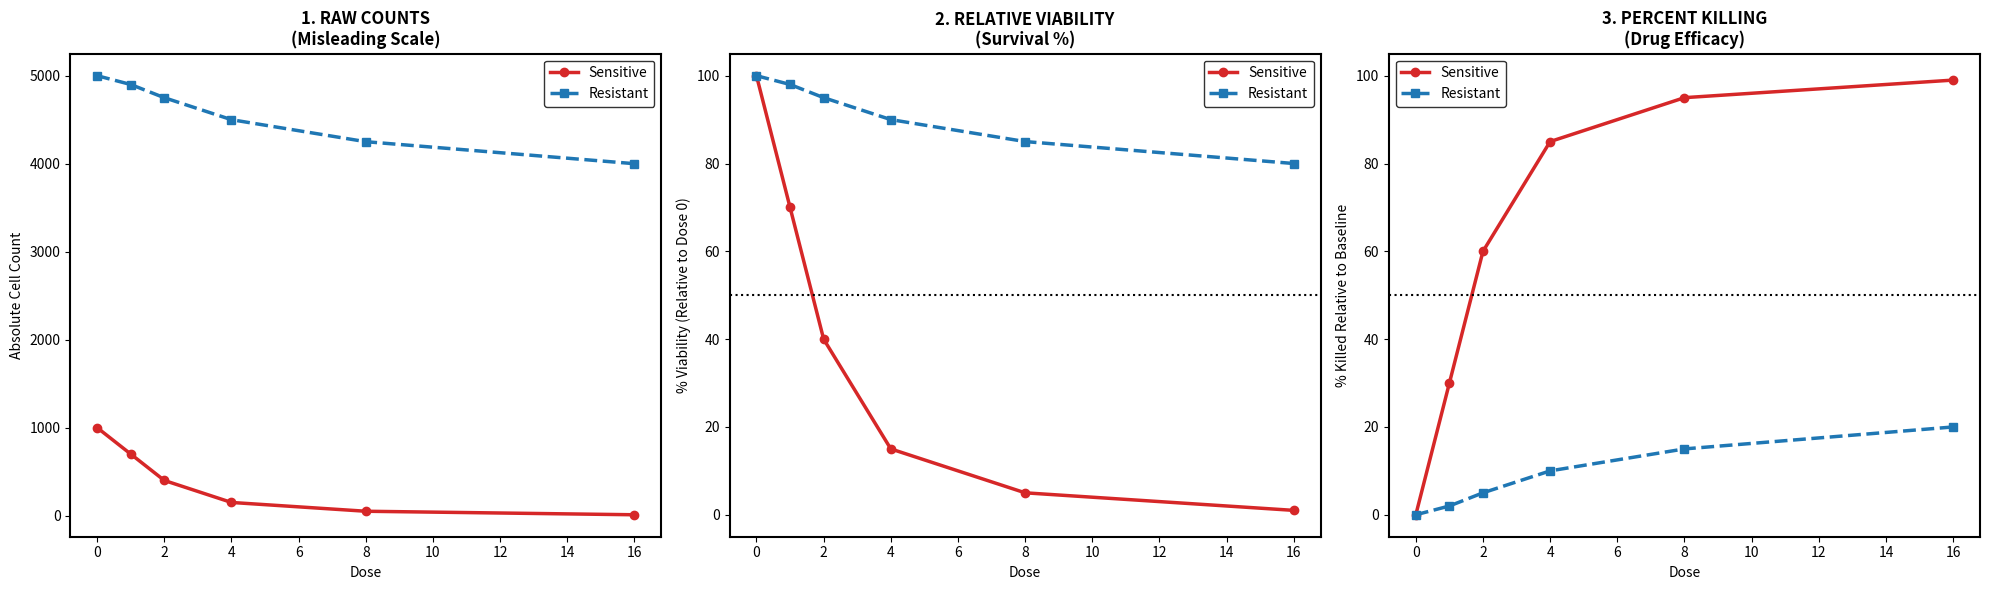

This figure's Python source:
import matplotlib.pyplot as plt
import numpy as np

# 1. SETUP DATA
doses = [0, 1, 2, 4, 8, 16]

# Sensitive Group (Low baseline)
base_sens = 1000
raw_sens = np.array([1000, 700, 400, 150, 50, 10])

# Resistant Group (High baseline)
base_res = 5000
raw_res = np.array([5000, 4900, 4750, 4500, 4250, 4000])

# 2. CALCULATE NORMALIZED METRICS
# Relative Viability (Fraction of 1)
viability_sens = raw_sens / base_sens
viability_res = raw_res / base_res

# Percent Killing (100 - Viability%)
killing_sens = (1 - viability_sens) * 100
killing_res = (1 - viability_res) * 100

# 3. CREATE FIGURE WITH 3 SUBPLOTS
fig, (ax1, ax2, ax3) = plt.subplots(1, 3, figsize=(20, 6))

color_sens = '#D62728' # Red
color_res  = '#1F77B4' # Blue

# --- PLOT 1: RAW COUNTS ---
ax1.plot(doses, raw_sens, label='Sensitive', color=color_sens, marker='o', linewidth=2.5)
ax1.plot(doses, raw_res, label='Resistant', color=color_res, marker='s', linestyle='--', linewidth=2.5)
ax1.set_title('1. RAW COUNTS\n(Misleading Scale)', fontweight='bold')
ax1.set_ylabel('Absolute Cell Count')

# --- PLOT 2: RELATIVE VIABILITY ---
ax2.plot(doses, viability_sens * 100, label='Sensitive', color=color_sens, marker='o', linewidth=2.5)
ax2.plot(doses, viability_res * 100, label='Resistant', color=color_res, marker='s', linestyle='--', linewidth=2.5)
ax2.axhline(50, color='black', linestyle=':', linewidth=1.5) # 50% Threshold
ax2.set_title('2. RELATIVE VIABILITY\n(Survival %)', fontweight='bold')
ax2.set_ylabel('% Viability (Relative to Dose 0)')
ax2.set_ylim(-5, 105)

# --- PLOT 3: PERCENT KILLING ---
ax3.plot(doses, killing_sens, label='Sensitive', color=color_sens, marker='o', linewidth=2.5)
ax3.plot(doses, killing_res, label='Resistant', color=color_res, marker='s', linestyle='--', linewidth=2.5)
ax3.axhline(50, color='black', linestyle=':', linewidth=1.5) # 50% Threshold
ax3.set_title('3. PERCENT KILLING\n(Drug Efficacy)', fontweight='bold')
ax3.set_ylabel('% Killed Relative to Baseline')
ax3.set_ylim(-5, 105)

# 4. STYLING
for ax in [ax1, ax2, ax3]:
    ax.grid(False)
    ax.set_xlabel('Dose')
    for spine in ['top', 'right', 'bottom', 'left']:
        ax.spines[spine].set_linewidth(1.5)
    ax.legend(frameon=True, edgecolor='black')

plt.tight_layout()
plt.show()